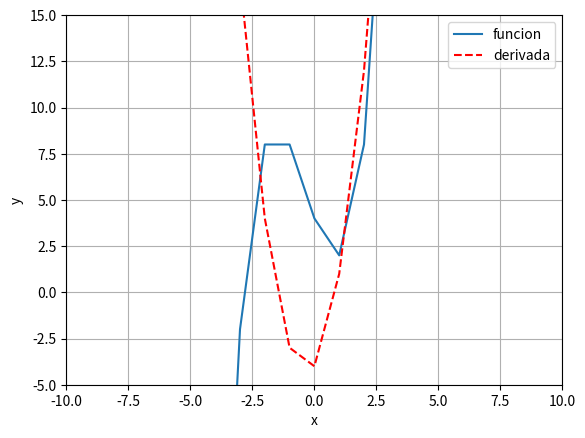

Python code for this plot:
#Graficar el siguiente polinomio, su derivada y puntos extremos:  f(x)=x³+x²-4x+4

#  7. Colocar titulo a los ejes y agregarle  una grilla en ambos. Definir el rango de la función entre -10 y 10.
#  8. Colocar titulo y colores distintos para la función y la derivada.
#  9. Guardar los resultados de evaluar la función en el rango del punto a cada 0.1 unidades en un archivo de texto.


from matplotlib import pyplot
from sympy import Symbol
import numpy as np

#x = Symbol('x')
#y = x**3 + x**2 - 4*x + 4
#dy = y.diff(x)


def f1(x):
    return x**3 + x**2 - 4*x + 4

def f2(x):
    return 3*x**2 + 2*x -4



x = range(-10, 10)
fig, ax = pyplot.subplots()
ax.plot(x, [f1(i) for i in x], label='funcion')
ax.plot(x, [f2(i) for i in x], '--r', label='derivada')
##ax.axis('equal')
leg = ax.legend();

pyplot.xlabel("x")
pyplot.ylabel("y")


pyplot.xlim(-10, 10)
pyplot.ylim(-5, 15)

pyplot.grid(True)

pyplot.savefig("output.png")

pyplot.show()


funcion = [f1(i) for i in x]
derivada = [f2(i) for i in x]    

np.savetxt('salida.dat',np.column_stack((funcion,derivada)))
